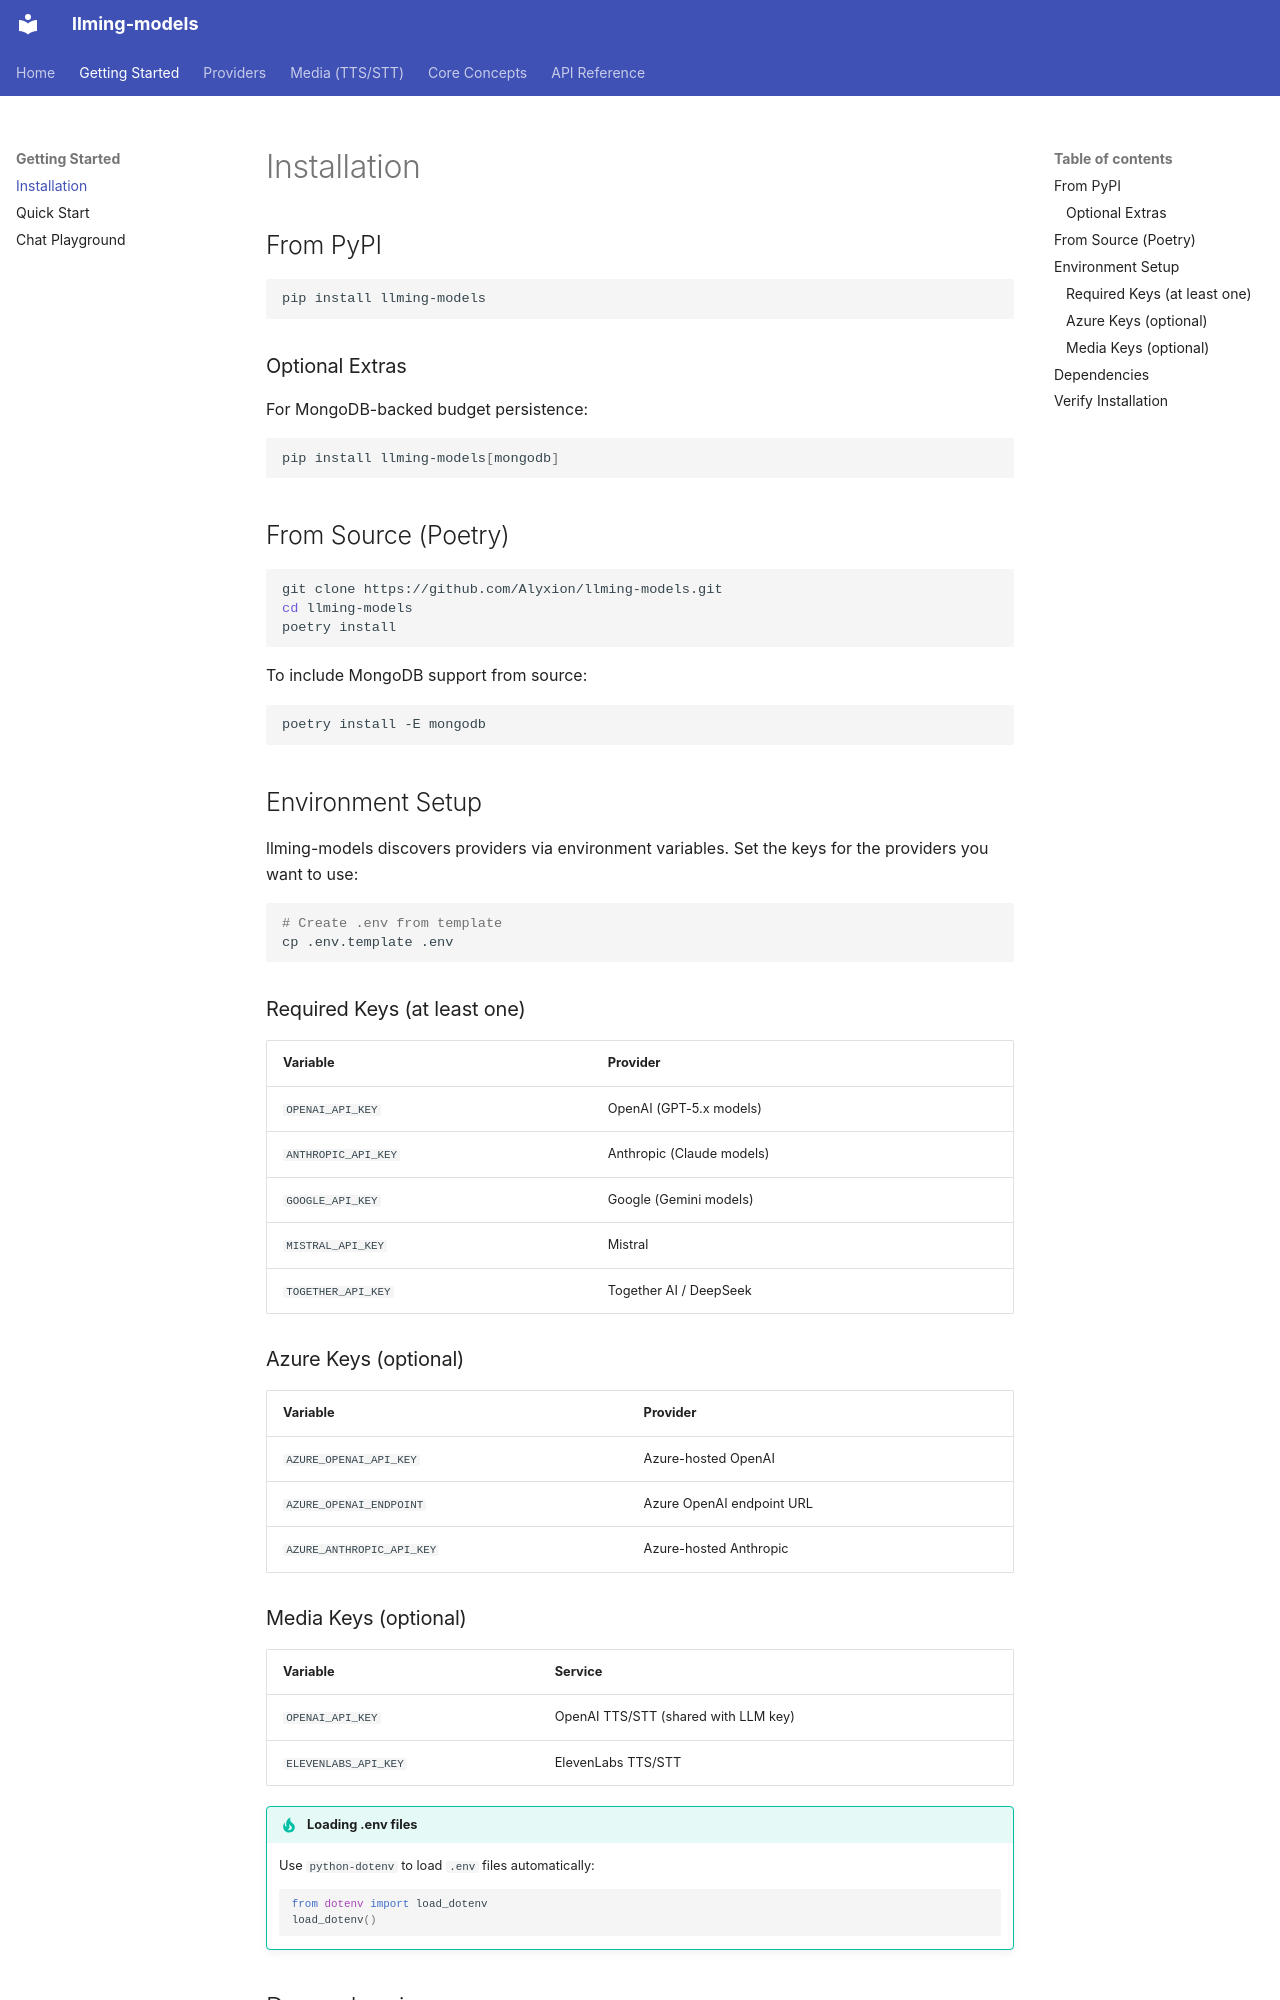

repository: Alyxion/llming-models · page: getting-started/installation/index.html · generator: mkdocs

# Installation

## From PyPI

```bash
pip install llming-models
```

### Optional Extras

For MongoDB-backed budget persistence:

```bash
pip install llming-models[mongodb]
```

## From Source (Poetry)

```bash
git clone https://github.com/Alyxion/llming-models.git
cd llming-models
poetry install
```

To include MongoDB support from source:

```bash
poetry install -E mongodb
```

## Environment Setup

llming-models discovers providers via environment variables. Set the keys for the providers you want to use:

```bash
# Create .env from template
cp .env.template .env
```

### Required Keys (at least one)

| Variable | Provider |
|---|---|
| `OPENAI_API_KEY` | OpenAI (GPT-5.x models) |
| `ANTHROPIC_API_KEY` | Anthropic (Claude models) |
| `GOOGLE_API_KEY` | Google (Gemini models) |
| `MISTRAL_API_KEY` | Mistral |
| `TOGETHER_API_KEY` | Together AI / DeepSeek |

### Azure Keys (optional)

| Variable | Provider |
|---|---|
| `AZURE_OPENAI_API_KEY` | Azure-hosted OpenAI |
| `AZURE_OPENAI_ENDPOINT` | Azure OpenAI endpoint URL |
| `AZURE_ANTHROPIC_API_KEY` | Azure-hosted Anthropic |

### Media Keys (optional)

| Variable | Service |
|---|---|
| `OPENAI_API_KEY` | OpenAI TTS/STT (shared with LLM key) |
| `ELEVENLABS_API_KEY` | ElevenLabs TTS/STT |

!!! tip "Loading .env files"
    Use `python-dotenv` to load `.env` files automatically:

    ```python
    from dotenv import load_dotenv
    load_dotenv()
    ```
